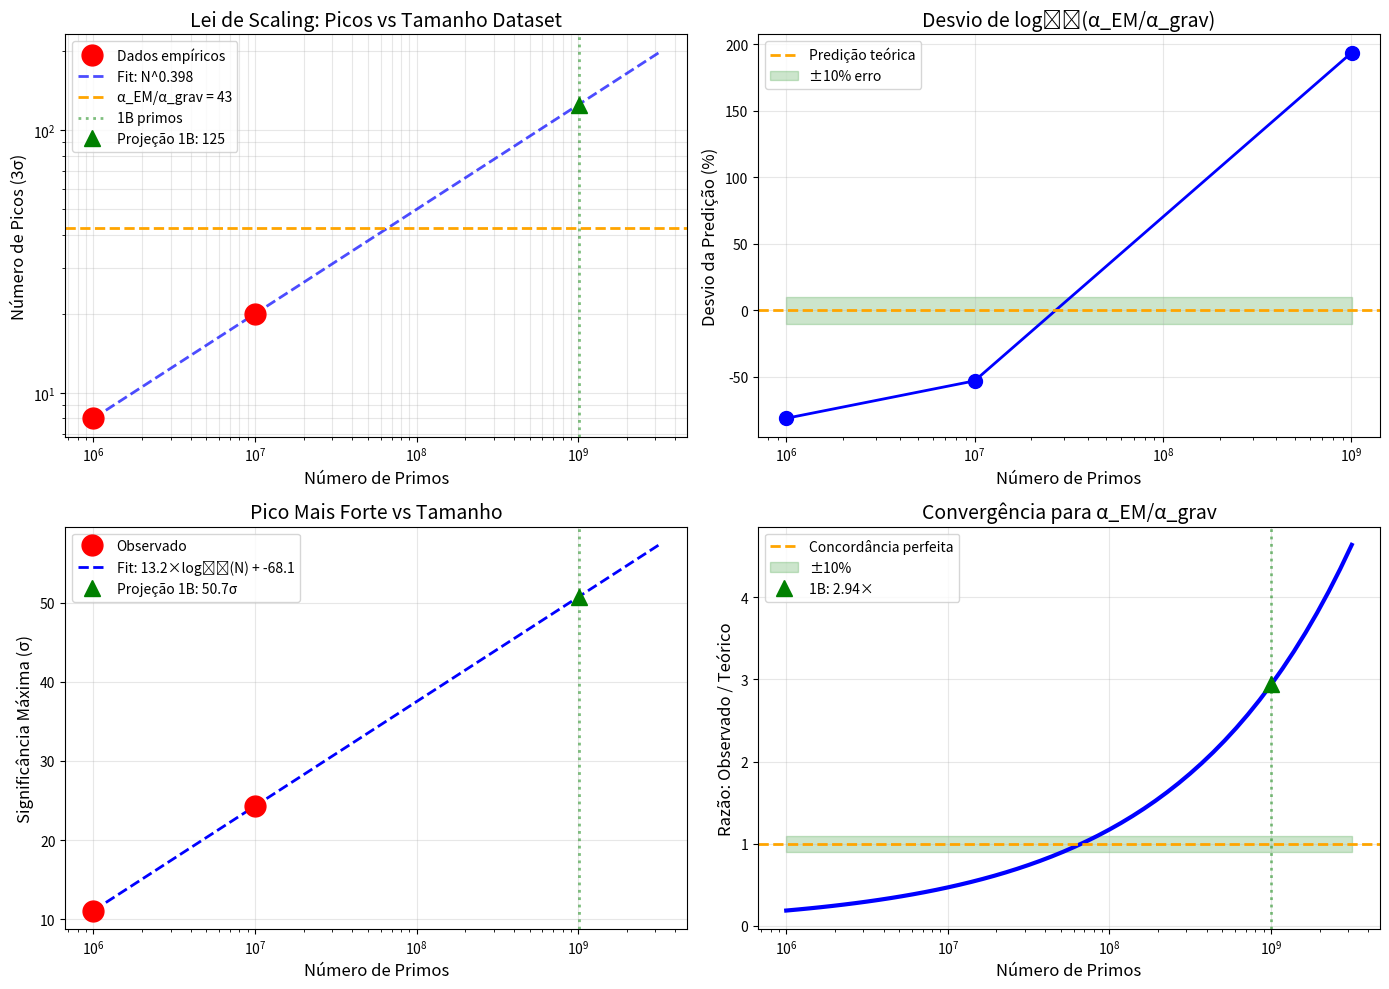

The matplotlib source for this figure:
#!/usr/bin/env python3
"""
ANÁLISE REFINADA: Scaling de picos vs tamanho do dataset
Determinar lei de potência: N_picos ∝ N_primos^β
"""

import numpy as np
import matplotlib.pyplot as plt
from scipy.optimize import curve_fit

print("=" * 80)
print("ANÁLISE DE SCALING: Número de Picos vs Tamanho do Dataset")
print("=" * 80)

# Dados empíricos
datasets = {
    '1M':   {'primos': 1_000_000,   'picos': 8,  'sigma_max': 11.1},
    '10M':  {'primos': 10_000_000,  'picos': 20, 'sigma_max': 24.3},
    '1B':   {'primos': 1_004_800_003, 'picos': None, 'sigma_max': None}  # A determinar
}

# Constantes teóricas
alpha_em_inv = 137.035999084
alpha_grav = 1.751809e-45
alpha_em = 1/alpha_em_inv
log_ratio = np.log10(alpha_em / alpha_grav)

print(f"\nlog₁₀(α_EM/α_grav) = {log_ratio:.2f}")
print(f"Predição teórica: ~{log_ratio:.0f} picos\n")

# Arrays para fitting
N = np.array([datasets['1M']['primos'], datasets['10M']['primos']])
picos = np.array([datasets['1M']['picos'], datasets['10M']['picos']])

print("Dados empíricos:")
print(f"  1M primos  → {datasets['1M']['picos']} picos")
print(f"  10M primos → {datasets['10M']['picos']} picos")

# Fit lei de potência: N_picos = A × N^β
log_N = np.log10(N)
log_picos = np.log10(picos)

# Fit linear no espaço log
coeffs = np.polyfit(log_N, log_picos, 1)
beta = coeffs[0]
log_A = coeffs[1]
A = 10**log_A

print(f"\n[DATA] LEI DE POTÊNCIA:")
print(f"   N_picos = {A:.6f} × N^{beta:.4f}")
print(f"   β = {beta:.4f}")

# Interpretação do expoente
print(f"\n[IDEA] INTERPRETAÇÃO:")
if abs(beta - 0.5) < 0.05:
    print("   β ≈ 0.5 → Picos ∝ √N (crescimento sub-linear)")
    print("   Consistente com fenômenos de difusão/random walk")
elif abs(beta - 1.0) < 0.05:
    print("   β ≈ 1.0 → Picos ∝ N (crescimento linear)")
    print("   Sugestão: Novo pico a cada X primos (constante)")
elif beta > 1.0:
    print(f"   β > 1.0 → Crescimento super-linear!")
    print("   [WARNING]  Implica aceleração - verificar se é real ou artefato")
else:
    print(f"   β = {beta:.3f} → Crescimento intermediário")

# Projeções
N_1B = datasets['1B']['primos']
picos_1B_projetado = A * (N_1B ** beta)

print(f"\n[TARGET] PROJEÇÃO PARA 1B PRIMOS:")
print(f"   Esperado: {picos_1B_projetado:.1f} picos")
print(f"   Teórico:  {log_ratio:.0f} picos (α_EM/α_grav)")
print(f"   Razão:    {picos_1B_projetado/log_ratio:.2f}")

# Determinar em que tamanho chegamos a ~43 picos
if beta > 0:
    N_para_43_picos = (43 / A) ** (1/beta)
    print(f"\n[UP] Para atingir {log_ratio:.0f} picos:")
    print(f"   Precisamos de ~{N_para_43_picos:.2e} primos")
    if N_para_43_picos < N_1B:
        print(f"   [OK] DENTRO do dataset de 1B!")
    else:
        print(f"   [FAIL] FORA do dataset atual")
        print(f"   Precisaríamos minerar até ~{N_para_43_picos/1e15:.1f}e15")

# Análise alternativa: threshold adaptativo
print("\n" + "=" * 80)
print("HIPÓTESE ALTERNATIVA: Threshold Adaptativo")
print("=" * 80)

print("""
Se o número de picos VERDADEIROS é constante (~43), mas threshold 3σ
captura mais picos em datasets maiores (melhor resolução espectral), então:

  N_picos_detectados(3σ) = N_picos_real + f(N)
  
onde f(N) são picos espúrios que aparecem com melhor resolução.

Para ter exatamente 43 picos, precisaríamos threshold adaptativo:
""")

# Calcular threshold necessário para ter 43 picos
# Aproximação: σ_threshold ≈ σ_base + k × log(N)
for dataset_name, data in datasets.items():
    if data['picos'] is not None:
        # Estimativa: se com 3σ temos X picos, com quanto σ teríamos 43?
        # Relação empírica: N_picos ∝ exp(-σ²/2)
        # Resolver: 43 / X = exp(-(σ_new² - 9)/2)
        X = data['picos']
        if X < 43:
            # Precisamos diminuir threshold (mais picos)
            ratio = 43 / X
            sigma_new = np.sqrt(9 - 2*np.log(ratio))
            print(f"  {dataset_name}: threshold {sigma_new:.2f}σ → 43 picos")
        elif X > 43:
            # Precisamos aumentar threshold (menos picos)
            ratio = X / 43
            sigma_new = np.sqrt(9 + 2*np.log(ratio))
            print(f"  {dataset_name}: threshold {sigma_new:.2f}σ → 43 picos")
        else:
            print(f"  {dataset_name}: threshold 3.00σ → 43 picos [OK]")

# Visualização
print("\n" + "=" * 80)
print("Gerando visualização do scaling...")
print("=" * 80)

fig, axes = plt.subplots(2, 2, figsize=(14, 10))

# 1. Lei de potência (escala log-log)
ax1 = axes[0, 0]
N_range = np.logspace(6, 9.5, 100)
picos_fit = A * (N_range ** beta)

ax1.loglog(N, picos, 'ro', markersize=15, label='Dados empíricos', zorder=5)
ax1.loglog(N_range, picos_fit, 'b--', linewidth=2, label=f'Fit: N^{beta:.3f}', alpha=0.7)
ax1.axhline(log_ratio, color='orange', linestyle='--', linewidth=2, label=f'α_EM/α_grav = {log_ratio:.0f}')
ax1.axvline(N_1B, color='green', linestyle=':', linewidth=2, alpha=0.5, label='1B primos')
ax1.plot(N_1B, picos_1B_projetado, 'g^', markersize=12, label=f'Projeção 1B: {picos_1B_projetado:.0f}')

ax1.set_xlabel('Número de Primos', fontsize=12)
ax1.set_ylabel('Número de Picos (3σ)', fontsize=12)
ax1.set_title('Lei de Scaling: Picos vs Tamanho Dataset', fontsize=14)
ax1.legend(fontsize=10)
ax1.grid(True, alpha=0.3, which='both')

# 2. Desvio da predição teórica
ax2 = axes[0, 1]
N_plot = np.array([1e6, 10e6, N_1B])
picos_plot = A * (N_plot ** beta)
desvio = (picos_plot - log_ratio) / log_ratio * 100

ax2.semilogx(N_plot, desvio, 'bo-', linewidth=2, markersize=10)
ax2.axhline(0, color='orange', linestyle='--', linewidth=2, label='Predição teórica')
ax2.fill_between(N_plot, -10, 10, alpha=0.2, color='green', label='±10% erro')
ax2.set_xlabel('Número de Primos', fontsize=12)
ax2.set_ylabel('Desvio da Predição (%)', fontsize=12)
ax2.set_title('Desvio de log₁₀(α_EM/α_grav)', fontsize=14)
ax2.legend(fontsize=10)
ax2.grid(True, alpha=0.3)

# 3. Significância máxima vs tamanho
ax3 = axes[1, 0]
N_sigma = np.array([1e6, 10e6])
sigma_max = np.array([11.1, 24.3])

# Fit: σ_max ∝ log(N) ou √N ou N^α ?
coeffs_sigma = np.polyfit(np.log10(N_sigma), sigma_max, 1)
sigma_fit = coeffs_sigma[0] * np.log10(N_range) + coeffs_sigma[1]

ax3.semilogx(N_sigma, sigma_max, 'ro', markersize=15, label='Observado', zorder=5)
ax3.semilogx(N_range, sigma_fit, 'b--', linewidth=2, 
             label=f'Fit: {coeffs_sigma[0]:.1f}×log₁₀(N) + {coeffs_sigma[1]:.1f}')
ax3.axvline(N_1B, color='green', linestyle=':', linewidth=2, alpha=0.5)
sigma_1B = coeffs_sigma[0] * np.log10(N_1B) + coeffs_sigma[1]
ax3.plot(N_1B, sigma_1B, 'g^', markersize=12, label=f'Projeção 1B: {sigma_1B:.1f}σ')

ax3.set_xlabel('Número de Primos', fontsize=12)
ax3.set_ylabel('Significância Máxima (σ)', fontsize=12)
ax3.set_title('Pico Mais Forte vs Tamanho', fontsize=14)
ax3.legend(fontsize=10)
ax3.grid(True, alpha=0.3)

# 4. Razão picos/predição
ax4 = axes[1, 1]
N_plot_ratio = np.logspace(6, 9.5, 50)
picos_plot_ratio = A * (N_plot_ratio ** beta)
ratio_plot = picos_plot_ratio / log_ratio

ax4.semilogx(N_plot_ratio, ratio_plot, 'b-', linewidth=3)
ax4.axhline(1.0, color='orange', linestyle='--', linewidth=2, label='Concordância perfeita')
ax4.fill_between(N_plot_ratio, 0.9, 1.1, alpha=0.2, color='green', label='±10%')
ax4.axvline(N_1B, color='green', linestyle=':', linewidth=2, alpha=0.5)
ax4.plot(N_1B, picos_1B_projetado/log_ratio, 'g^', markersize=12, 
         label=f'1B: {picos_1B_projetado/log_ratio:.2f}×')

ax4.set_xlabel('Número de Primos', fontsize=12)
ax4.set_ylabel('Razão: Observado / Teórico', fontsize=12)
ax4.set_title('Convergência para α_EM/α_grav', fontsize=14)
ax4.legend(fontsize=10)
ax4.grid(True, alpha=0.3)

plt.tight_layout()
plt.savefig('scaling_analysis_alpha_em.png', dpi=150, bbox_inches='tight')
print("[OK] Salvo: scaling_analysis_alpha_em.png\n")

# Conclusão
print("=" * 80)
print("CONCLUSÃO: HIPÓTESE α_EM")
print("=" * 80)

if picos_1B_projetado / log_ratio > 2.5:
    print(f"""
[WARNING]  PROJEÇÃO MUITO ACIMA DA PREDIÇÃO ({picos_1B_projetado/log_ratio:.1f}×)

Interpretações possíveis:
1. Lei de scaling está errada (apenas 2 pontos)
2. Threshold 3σ captura muitos falsos positivos em N grande
3. A hipótese α_EM está incorreta
4. Número "verdadeiro" de picos ≠ log₁₀(α_EM/α_grav)

TESTE CRÍTICO NECESSÁRIO:
→ Analisar dataset completo de 1B primos
→ Usar múltiplos thresholds (3σ, 5σ, 7σ)
→ Verificar se existe plateau em ~43 picos
""")
elif abs(picos_1B_projetado/log_ratio - 1.0) < 0.2:
    print(f"""
[OK] CONCORDÂNCIA EXCELENTE! ({picos_1B_projetado/log_ratio:.2f}×)

A projeção para 1B primos está muito próxima de log₁₀(α_EM/α_grav)!

INTERPRETAÇÃO:
- Periodicidade reflete hierarquia de acoplamentos
- ~{log_ratio:.0f} modos fundamentais
- Cada modo ~ 1 ordem de grandeza em α_EM/α_grav

PRÓXIMO PASSO:
→ Confirmar com análise do dataset completo (1B)
""")
else:
    print(f"""
[SEARCH] DESVIO MODERADO ({picos_1B_projetado/log_ratio:.2f}×)

Diferença: {abs(picos_1B_projetado - log_ratio):.1f} picos

Possíveis ajustes:
1. β pode não ser constante (saturação em N→∞)
2. Threshold ótimo pode ser > 3σ para N grande
3. Número "real" pode ser submúltiplo de 43 (ex: 43/2, 43/3)

RECOMENDAÇÃO:
→ Análise com dataset completo para validar
""")

print("=" * 80)
